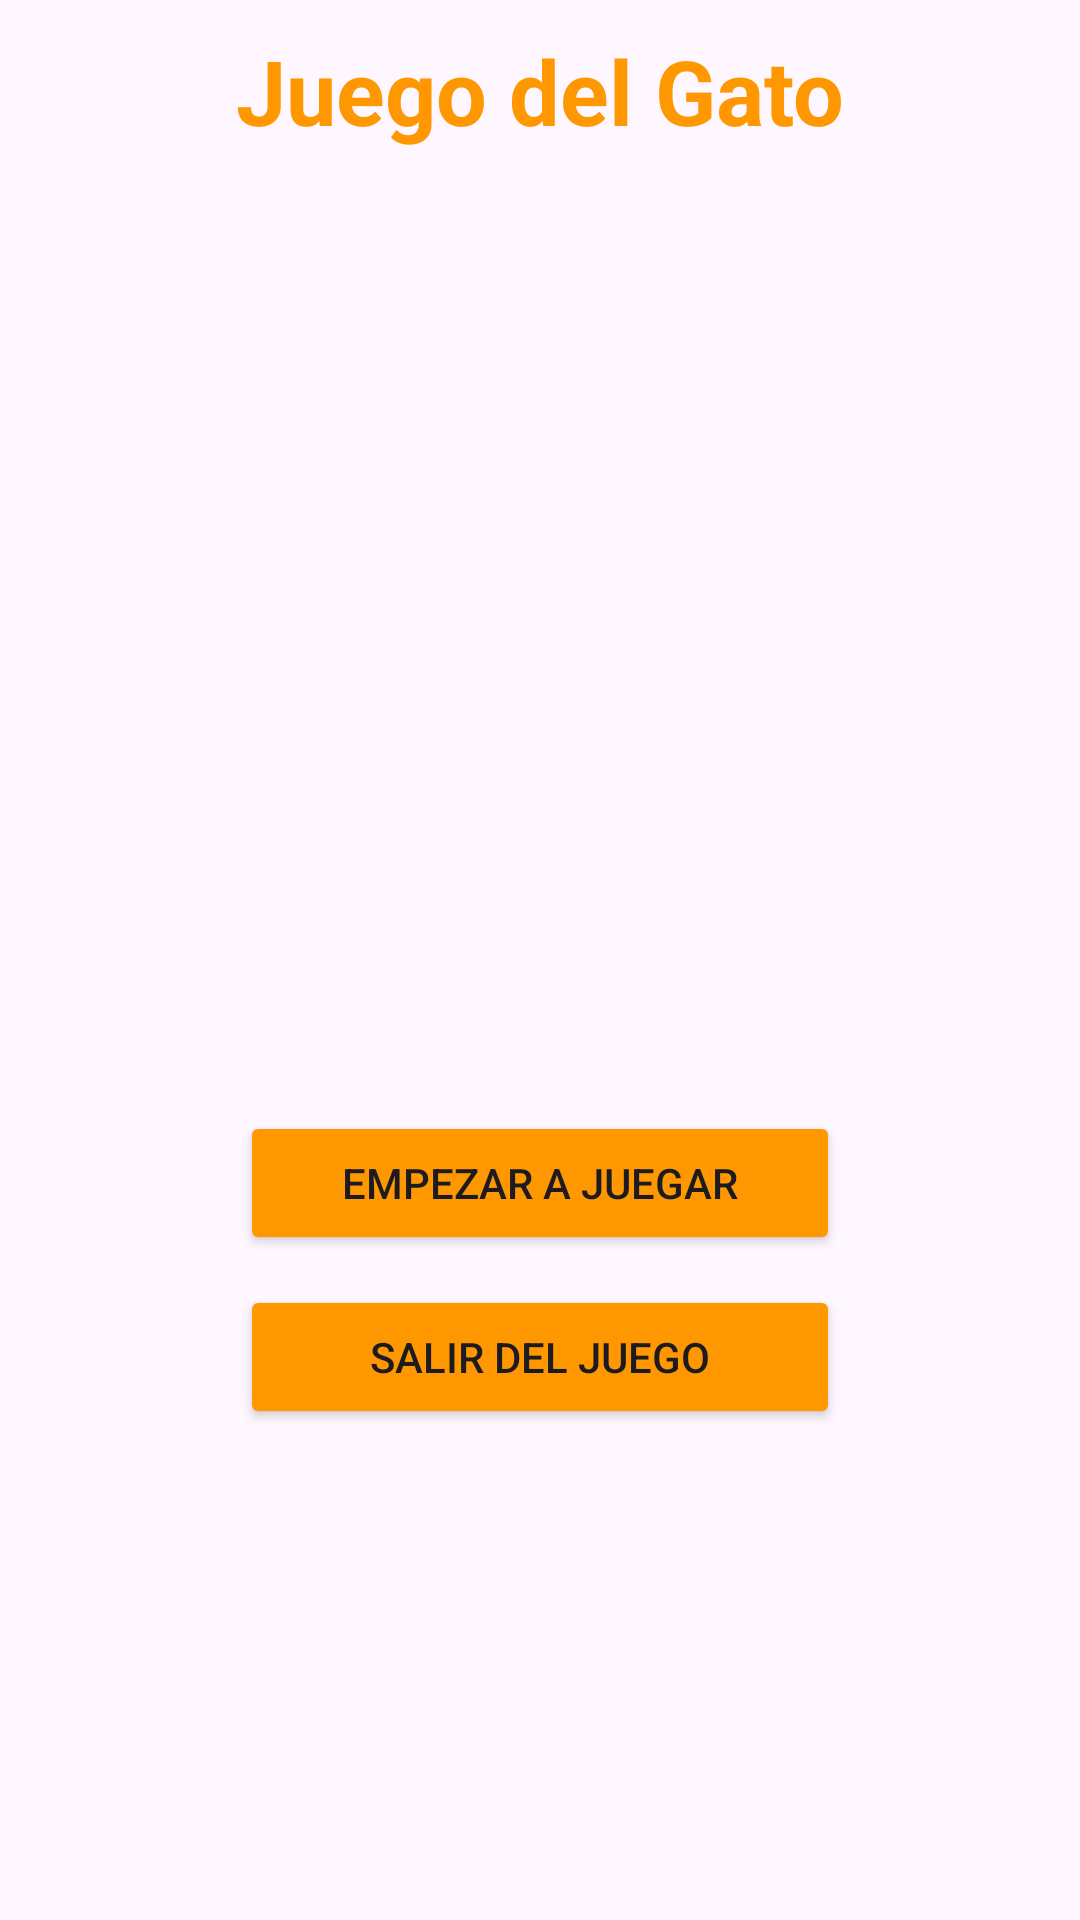

Produce the Android XML layout that renders to this screen, including the resource entries it uses.
<!-- AndroidManifest.xml: application theme Theme.ThreeInLine -->
<!-- res/layout/activity_main.xml -->
<?xml version="1.0" encoding="utf-8"?>
<androidx.constraintlayout.widget.ConstraintLayout xmlns:android="http://schemas.android.com/apk/res/android"
    xmlns:tools="http://schemas.android.com/tools"
    android:layout_width="match_parent"
    android:layout_height="match_parent"
    tools:context=".MainActivity">

    <RelativeLayout
        android:layout_width="match_parent"
        android:layout_height="match_parent">
        <TextView
            android:id="@+id/title"
            android:layout_width="wrap_content"
            android:layout_height="wrap_content"
            android:text="Juego del Gato"
            android:layout_centerHorizontal="true"
            android:layout_margin="10dp"
            android:textColor="@color/orange"
            android:textSize="30sp"
            android:textStyle="bold"/>
        <ImageView
            android:id="@+id/table"
            android:layout_width="250dp"
            android:layout_height="290dp"
            android:background="@drawable/threeinline"
            android:layout_centerHorizontal="true"
            android:layout_margin="10dp"
            android:layout_below="@id/title"
            />

        <Button
            android:id="@+id/startGame"
            android:layout_width="200dp"
            android:layout_height="wrap_content"
            android:layout_below="@id/table"
            android:layout_centerHorizontal="true"
            android:text="Empezar a Juegar"
            android:backgroundTint="@color/orange"/>

        <Button
            android:id="@+id/exit"
            android:layout_width="200dp"
            android:layout_height="wrap_content"
            android:layout_below="@id/startGame"
            android:layout_centerHorizontal="true"
            android:text="Salir del juego"
            android:layout_margin="10dp"
            android:backgroundTint="@color/orange"/>

        <ImageView
            android:layout_width="250dp"
            android:layout_height="200dp"
            android:src="@drawable/pikachu"
            android:layout_alignParentBottom="true"
            android:layout_alignParentRight="true"/>





    </RelativeLayout>

</androidx.constraintlayout.widget.ConstraintLayout>
<!-- resources referenced by this layout -->
<resources>
  <color name="orange">#FF9800</color>
  <style name="Theme.ThreeInLine" parent="Base.Theme.ThreeInLine" />
  <style name="Base.Theme.ThreeInLine" parent="Theme.Material3.DayNight.NoActionBar">
          
          
      </style>
</resources>
